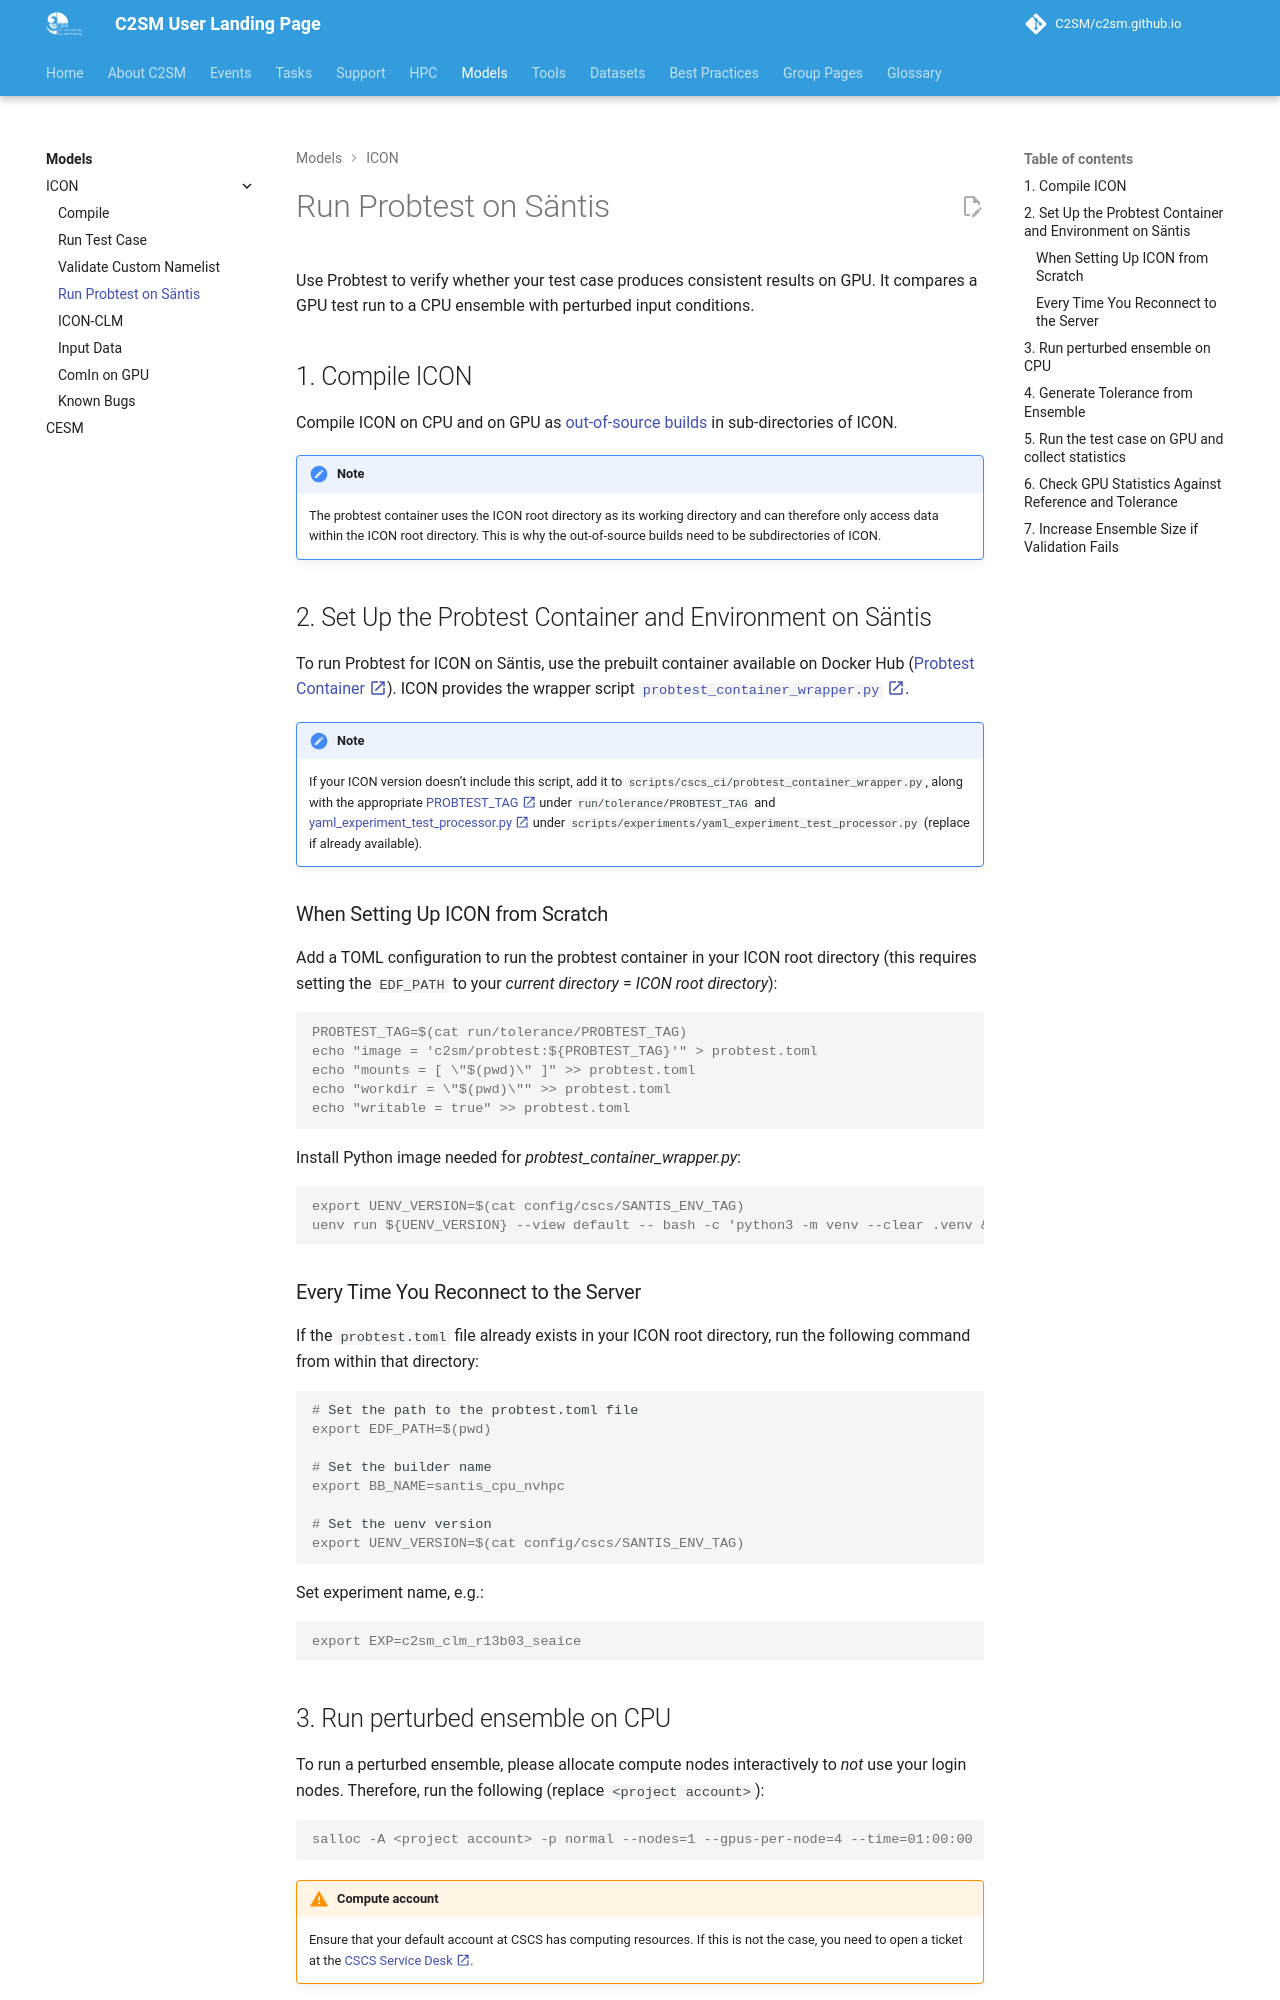

repository: C2SM/c2sm.github.io · page: pr-preview/pr-510/models/icon/probtest/index.html · generator: mkdocs

# Run Probtest on Säntis

Use Probtest to verify whether your test case produces consistent results on GPU. It compares a GPU test run to a CPU
ensemble with perturbed input conditions.

## 1. Compile ICON

Compile ICON on CPU and on GPU as [out-of-source builds](compile.md#building-out-of-source) in sub-directories of ICON.

!!! note
    The probtest container uses the ICON root directory as its working directory and can therefore only access data
    within the ICON root directory. This is why the out-of-source builds need to be subdirectories of ICON.

## 2. Set Up the Probtest Container and Environment on Säntis

To run Probtest for ICON on Säntis, use the prebuilt container available on Docker Hub
([Probtest
Container :material-open-in-new:](https://github.com/MeteoSwiss/probtest?tab=readme-ov-file#probtest-container){:target="_blank"}).
ICON provides the wrapper script
[`probtest_container_wrapper.py` :material-open-in-new:](https://gitlab.dkrz.de/icon/icon-nwp/-/blob/master/scripts/cscs_ci/probtest_container_wrapper.py?ref_type=heads){:target="_blank"}.

!!! note
    If your ICON version doesn’t include this script, add it to `scripts/cscs_ci/probtest_container_wrapper.py`, along
    with the appropriate
    [PROBTEST_TAG :material-open-in-new:](https://gitlab.dkrz.de/icon/icon-nwp/-/blob/master/run/tolerance/PROBTEST_TAG?ref_type=heads){:target="_blank"}
    under `run/tolerance/PROBTEST_TAG` and
    [yaml_experiment_test_processor.py :material-open-in-new:](https://gitlab.dkrz.de/icon/icon-nwp/-/blob/master/scripts/experiments/yaml_experiment_test_processor.py?ref_type=heads){:target="_blank"}
    under `scripts/experiments/yaml_experiment_test_processor.py` (replace if already available).

### When Setting Up ICON from Scratch

Add a TOML configuration to run the probtest container in your ICON root directory (this requires setting the `EDF_PATH`
to your *current directory* = *ICON root directory*):

```console
PROBTEST_TAG=$(cat run/tolerance/PROBTEST_TAG)
echo "image = 'c2sm/probtest:${PROBTEST_TAG}'" > probtest.toml
echo "mounts = [ \"$(pwd)\" ]" >> probtest.toml
echo "workdir = \"$(pwd)\"" >> probtest.toml
echo "writable = true" >> probtest.toml
```

Install Python image needed for *probtest_container_wrapper.py*:

```console
export UENV_VERSION=$(cat config/cscs/SANTIS_ENV_TAG)
uenv run ${UENV_VERSION} --view default -- bash -c 'python3 -m venv --clear .venv && source .venv/bin/activate && pip install click numpy pandas pyyaml toml'
```

### Every Time You Reconnect to the Server

If the `probtest.toml` file already exists in your ICON root directory, run the following command from within that directory:

```console
# Set the path to the probtest.toml file
export EDF_PATH=$(pwd)

# Set the builder name
export BB_NAME=santis_cpu_nvhpc

# Set the uenv version
export UENV_VERSION=$(cat config/cscs/SANTIS_ENV_TAG)
```

Set experiment name, e.g.:

```console
export EXP=c2sm_clm_r13b03_seaice
```
